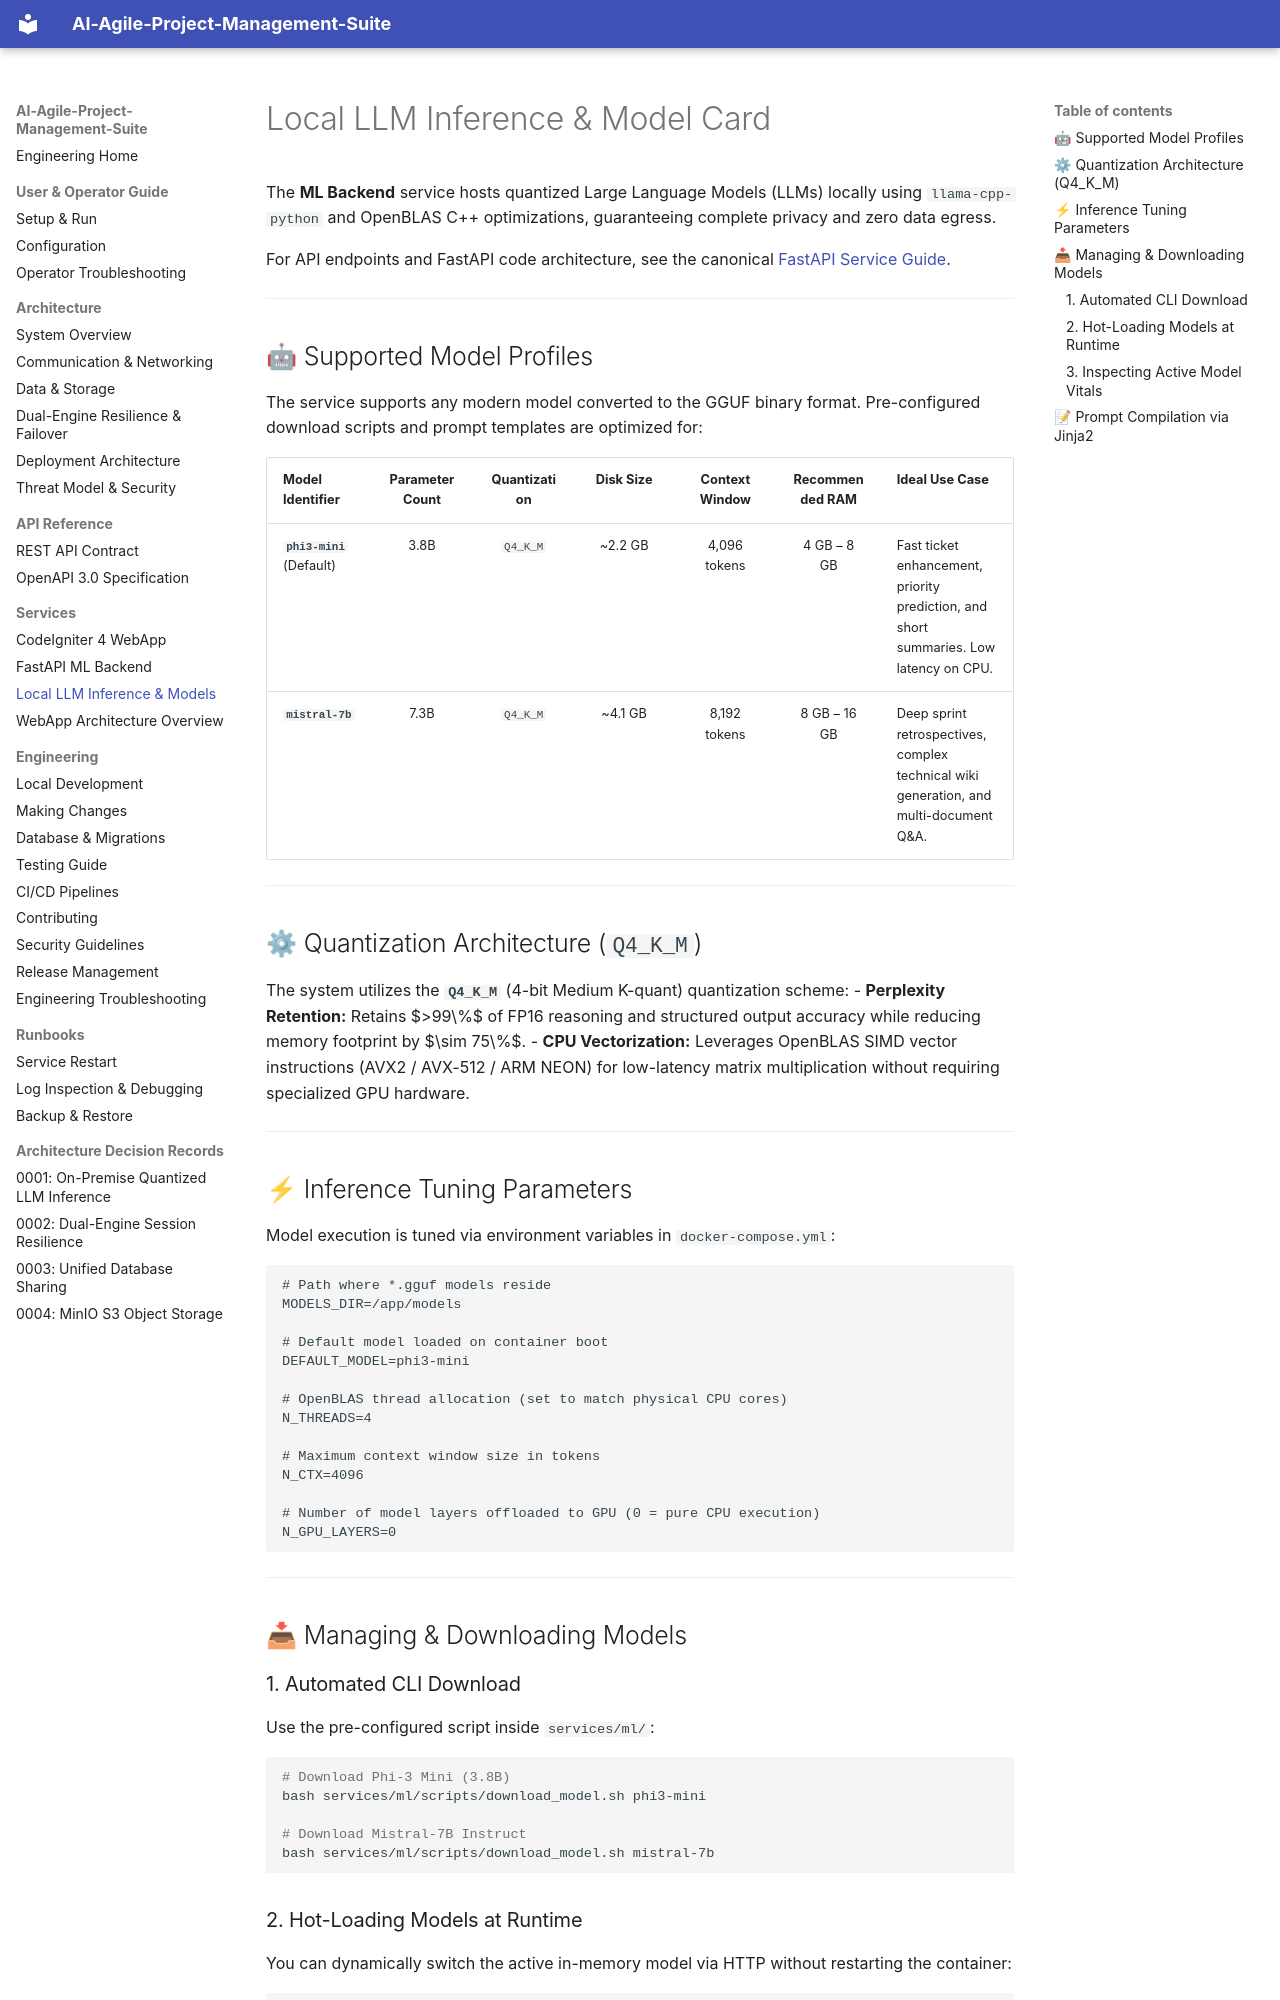

repository: Niccher/AI-Agile-Project-Management-Suite · page: services/ml/index.html · generator: mkdocs

# Local LLM Inference & Model Card

The **ML Backend** service hosts quantized Large Language Models (LLMs) locally using `llama-cpp-python` and OpenBLAS C++ optimizations, guaranteeing complete privacy and zero data egress.

For API endpoints and FastAPI code architecture, see the canonical [FastAPI Service Guide](fastapi.md).

---

## 🤖 Supported Model Profiles

The service supports any modern model converted to the GGUF binary format. Pre-configured download scripts and prompt templates are optimized for:

| Model Identifier | Parameter Count | Quantization | Disk Size | Context Window | Recommended RAM | Ideal Use Case |
| :--- | :---: | :---: | :---: | :---: | :---: | :--- |
| **`phi3-mini`** (Default) | 3.8B | `Q4_K_M` | ~2.2 GB | 4,096 tokens | 4 GB – 8 GB | Fast ticket enhancement, priority prediction, and short summaries. Low latency on CPU. |
| **`mistral-7b`** | 7.3B | `Q4_K_M` | ~4.1 GB | 8,192 tokens | 8 GB – 16 GB | Deep sprint retrospectives, complex technical wiki generation, and multi-document Q&A. |

---

## ⚙ Quantization Architecture (`Q4_K_M`)

The system utilizes the **`Q4_K_M`** (4-bit Medium K-quant) quantization scheme:
- **Perplexity Retention:** Retains $>99\%$ of FP16 reasoning and structured output accuracy while reducing memory footprint by $\sim 75\%$.
- **CPU Vectorization:** Leverages OpenBLAS SIMD vector instructions (AVX2 / AVX-512 / ARM NEON) for low-latency matrix multiplication without requiring specialized GPU hardware.

---

## ⚡ Inference Tuning Parameters

Model execution is tuned via environment variables in `docker-compose.yml`:

```env
# Path where *.gguf models reside
MODELS_DIR=/app/models

# Default model loaded on container boot
DEFAULT_MODEL=phi3-mini

# OpenBLAS thread allocation (set to match physical CPU cores)
N_THREADS=4

# Maximum context window size in tokens
N_CTX=4096

# Number of model layers offloaded to GPU (0 = pure CPU execution)
N_GPU_LAYERS=0
```

---

## 📥 Managing & Downloading Models

### 1. Automated CLI Download
Use the pre-configured script inside `services/ml/`:
```bash
# Download Phi-3 Mini (3.8B)
bash services/ml/scripts/download_model.sh phi3-mini

# Download Mistral-7B Instruct
bash services/ml/scripts/download_model.sh mistral-7b
```

### 2. Hot-Loading Models at Runtime
You can dynamically switch the active in-memory model via HTTP without restarting the container:

```bash
curl -X POST http://localhost:8000/api/v1/models/load \
  -H "X-API-Key: chege_jira_ml_super_secret_key_2026" \
  -H "Content-Type: application/json" \
  -d '{"model_name": "mistral-7b"}'
```
